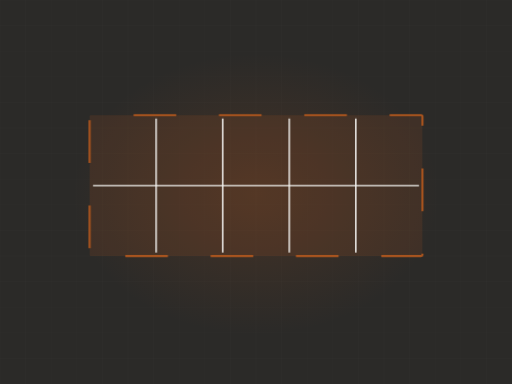
t = 0.00 s
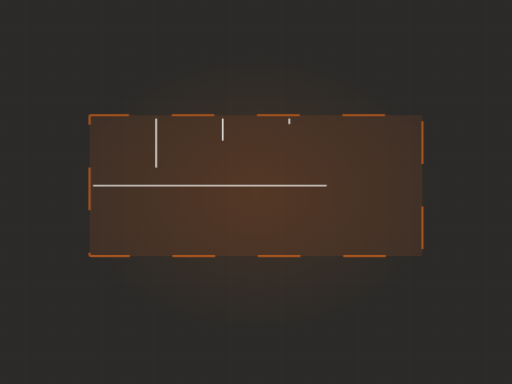
t = 2.20 s
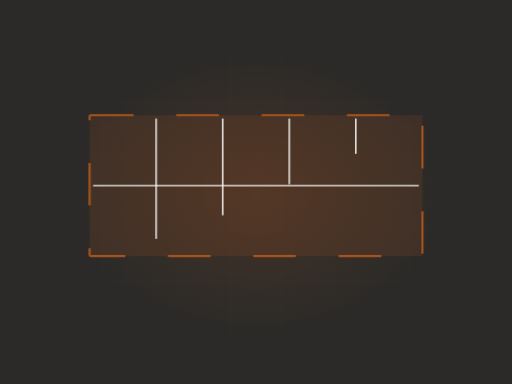
t = 3.21 s
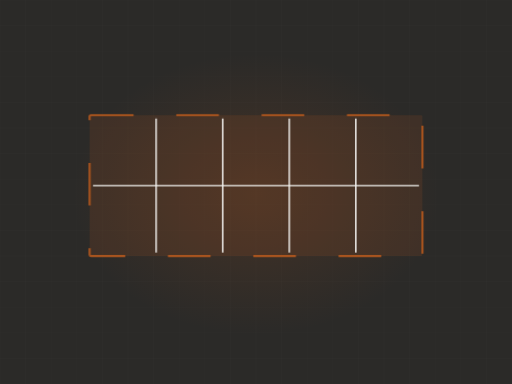
t = 5.05 s
t = 6.36 s: frame unchanged from t = 5.05 s, image omitted
t = 8.38 s: frame unchanged from t = 5.05 s, image omitted

The animated SVG that drew these frames (rendered in a browser with its animation timeline set to each time). Animation: 5 CSS @keyframes rules; frames cover the first 8.38 s, repeats indefinitely.

<svg xmlns="http://www.w3.org/2000/svg" viewBox="0 0 1200 900" width="1200" height="900" role="img" aria-label="Concrete joints"><defs><radialGradient id="glow"><stop offset="0%" stop-color="#a8541f" stop-opacity=".20"/><stop offset="100%" stop-color="#a8541f" stop-opacity="0"/></radialGradient></defs><style>.dw{stroke-dasharray:100;stroke-dashoffset:100;animation:dw 11.88s ease-in-out infinite}@keyframes dw{0%{stroke-dashoffset:100}24%{stroke-dashoffset:0}84%{stroke-dashoffset:0;opacity:1}95%{stroke-dashoffset:0;opacity:0}100%{stroke-dashoffset:100;opacity:0}}.dw2{stroke-dasharray:100;stroke-dashoffset:100;animation:dw 11.88s ease-in-out infinite}@keyframes dw{0%{stroke-dashoffset:100}24%{stroke-dashoffset:0}84%{stroke-dashoffset:0;opacity:1}95%{stroke-dashoffset:0;opacity:0}100%{stroke-dashoffset:100;opacity:0}}.rise{transform-origin:center bottom;animation:rs 11.88s ease-in-out infinite}@keyframes rs{0%,16%{transform:scaleY(0)}48%{transform:scaleY(1)}86%{transform:scaleY(1);opacity:.34}96%,100%{opacity:0}}.sweep{opacity:0;animation:sw 11.88s ease-in-out infinite}@keyframes sw{0%,46%{transform:translateX(0);opacity:0}52%{opacity:1}76%{transform:translateX(780px);opacity:1}84%,100%{opacity:0}}.st{opacity:0;animation:stg 11.88s ease-in-out infinite}@keyframes stg{0%,6%{opacity:0;transform:translateY(-8px)}24%{opacity:1;transform:translateY(0)}84%{opacity:1}95%,100%{opacity:0}}@media (prefers-reduced-motion: reduce){*{animation:none!important}.dw{stroke-dashoffset:0!important}[class]{opacity:1!important}}/*rest-state*/.dw{stroke-dashoffset:0;opacity:1}.dw2{stroke-dashoffset:0;opacity:1}</style><rect width="1200" height="900" fill="#2b2a28"/><line x1="0" y1="0" x2="0" y2="900" stroke="#f4f3f0" stroke-width="1" opacity=".028"/><line x1="60" y1="0" x2="60" y2="900" stroke="#f4f3f0" stroke-width="1" opacity=".028"/><line x1="120" y1="0" x2="120" y2="900" stroke="#f4f3f0" stroke-width="1" opacity=".028"/><line x1="180" y1="0" x2="180" y2="900" stroke="#f4f3f0" stroke-width="1" opacity=".028"/><line x1="240" y1="0" x2="240" y2="900" stroke="#f4f3f0" stroke-width="1" opacity=".028"/><line x1="300" y1="0" x2="300" y2="900" stroke="#f4f3f0" stroke-width="1" opacity=".028"/><line x1="360" y1="0" x2="360" y2="900" stroke="#f4f3f0" stroke-width="1" opacity=".028"/><line x1="420" y1="0" x2="420" y2="900" stroke="#f4f3f0" stroke-width="1" opacity=".028"/><line x1="480" y1="0" x2="480" y2="900" stroke="#f4f3f0" stroke-width="1" opacity=".028"/><line x1="540" y1="0" x2="540" y2="900" stroke="#f4f3f0" stroke-width="1" opacity=".028"/><line x1="600" y1="0" x2="600" y2="900" stroke="#f4f3f0" stroke-width="1" opacity=".028"/><line x1="660" y1="0" x2="660" y2="900" stroke="#f4f3f0" stroke-width="1" opacity=".028"/><line x1="720" y1="0" x2="720" y2="900" stroke="#f4f3f0" stroke-width="1" opacity=".028"/><line x1="780" y1="0" x2="780" y2="900" stroke="#f4f3f0" stroke-width="1" opacity=".028"/><line x1="840" y1="0" x2="840" y2="900" stroke="#f4f3f0" stroke-width="1" opacity=".028"/><line x1="900" y1="0" x2="900" y2="900" stroke="#f4f3f0" stroke-width="1" opacity=".028"/><line x1="960" y1="0" x2="960" y2="900" stroke="#f4f3f0" stroke-width="1" opacity=".028"/><line x1="1020" y1="0" x2="1020" y2="900" stroke="#f4f3f0" stroke-width="1" opacity=".028"/><line x1="1080" y1="0" x2="1080" y2="900" stroke="#f4f3f0" stroke-width="1" opacity=".028"/><line x1="1140" y1="0" x2="1140" y2="900" stroke="#f4f3f0" stroke-width="1" opacity=".028"/><line x1="1200" y1="0" x2="1200" y2="900" stroke="#f4f3f0" stroke-width="1" opacity=".028"/><line x1="0" y1="0" x2="1200" y2="0" stroke="#f4f3f0" stroke-width="1" opacity=".028"/><line x1="0" y1="60" x2="1200" y2="60" stroke="#f4f3f0" stroke-width="1" opacity=".028"/><line x1="0" y1="120" x2="1200" y2="120" stroke="#f4f3f0" stroke-width="1" opacity=".028"/><line x1="0" y1="180" x2="1200" y2="180" stroke="#f4f3f0" stroke-width="1" opacity=".028"/><line x1="0" y1="240" x2="1200" y2="240" stroke="#f4f3f0" stroke-width="1" opacity=".028"/><line x1="0" y1="300" x2="1200" y2="300" stroke="#f4f3f0" stroke-width="1" opacity=".028"/><line x1="0" y1="360" x2="1200" y2="360" stroke="#f4f3f0" stroke-width="1" opacity=".028"/><line x1="0" y1="420" x2="1200" y2="420" stroke="#f4f3f0" stroke-width="1" opacity=".028"/><line x1="0" y1="480" x2="1200" y2="480" stroke="#f4f3f0" stroke-width="1" opacity=".028"/><line x1="0" y1="540" x2="1200" y2="540" stroke="#f4f3f0" stroke-width="1" opacity=".028"/><line x1="0" y1="600" x2="1200" y2="600" stroke="#f4f3f0" stroke-width="1" opacity=".028"/><line x1="0" y1="660" x2="1200" y2="660" stroke="#f4f3f0" stroke-width="1" opacity=".028"/><line x1="0" y1="720" x2="1200" y2="720" stroke="#f4f3f0" stroke-width="1" opacity=".028"/><line x1="0" y1="780" x2="1200" y2="780" stroke="#f4f3f0" stroke-width="1" opacity=".028"/><line x1="0" y1="840" x2="1200" y2="840" stroke="#f4f3f0" stroke-width="1" opacity=".028"/><line x1="0" y1="900" x2="1200" y2="900" stroke="#f4f3f0" stroke-width="1" opacity=".028"/><ellipse cx="600" cy="455" rx="430" ry="330" fill="url(#glow)"/><rect x="210" y="270" width="780" height="330" rx="3" fill="#a8541f" opacity=".16"/><rect class="dw2" x="210" y="270" width="780" height="330" rx="3" fill="none" stroke="#a8541f" stroke-width="5"/><path class="dw" d="M366,278 L366,592" pathLength="100" stroke="#f4f3f0" stroke-width="3.4" opacity=".7" style="animation-delay:1.00s"/><path class="dw" d="M522,278 L522,592" pathLength="100" stroke="#f4f3f0" stroke-width="3.4" opacity=".7" style="animation-delay:1.40s"/><path class="dw" d="M678,278 L678,592" pathLength="100" stroke="#f4f3f0" stroke-width="3.4" opacity=".7" style="animation-delay:1.80s"/><path class="dw" d="M834,278 L834,592" pathLength="100" stroke="#f4f3f0" stroke-width="3.4" opacity=".7" style="animation-delay:2.20s"/><path class="dw" d="M218,435 L982,435" pathLength="100" stroke="#f4f3f0" stroke-width="3.4" opacity=".7" style="animation-delay:0.40s"/></svg>
